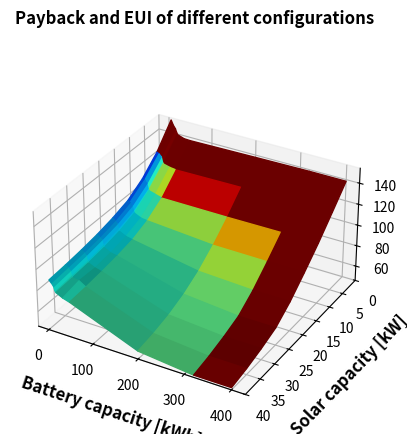

Reproduce this figure in Python. (Note: this script raises an exception after producing the figure.)
import matplotlib as mp
import matplotlib.pyplot as plt
from matplotlib import cm
from matplotlib.ticker import LinearLocator, FormatStrFormatter
from scipy import interpolate
import numpy as np
from mpl_toolkits.mplot3d.axes3d import Axes3D
from mpl_toolkits.mplot3d import proj3d
import matplotlib.colors as colors

fig = plt.figure()
ax = fig.add_subplot(111, projection='3d')

x = [5, 10, 15, 17.5, 20, 35, 50, 200, 320, 400,]
y = [0, 5, 10, 15, 20, 25, 30, 35, 40]
Y,X=np.meshgrid(y,x)
Z = np.array([
[151.89,	131.7,	117.33,	107.75,	102.9,	99.4,	97,	95.25,	93.99],
[147.37,	130.55,	116.29,	106.55,	100.91,	97.3,	95.06,	93.52,	92.06],
[144.41,	128.36,	113.87,	103.99,	98.47,	95.32,	92.78,	90.76,	89.16],
[141.48,	123.85,	109.45,	99.72,	94.52,	91.3,	88.64,	87.34,	85.62],
[139.32,	121.96,	107.39,	97.38,	91.88,	88.61,	86.42,	85,	84.05],
[137.11,	120.34,	105.52,	94.4,	88.7,	85.27,	83.45,	84.14,	80.88],
[136.81,	119.55,	103.76,	93.62,	87.41,	84.22,	81.84,	80.12,	78.96],
[137.77,	120.3,	103.49,	88.74,	76.18,	66.91,	60.37,	56.15,	53.42],
[138.42,	120.89,	103.77,	88.31,	73.77,	62.35,	56.31,	51.51,	47.97],
[138.42,	120.89,	103.77,	88.31,	73.77,	62.35,	56.31,	51.51,	47.97],

])

cost = np.array([[1796. * solar + 500. * batt + 35 * 1217. for solar in y] for batt in x])

payback = np.array([
[220,9.727340588,10.24984125,11.08950752,11.91716504,12.61373853,13.19862977,13.68853829,14.10194094],
[220,12.41160073,11.64562957,11.88038875,12.48627031,13.05928737,13.56402949,14.00059486,14.37334368],
[220,14.85446561,12.89610693,12.59303137,12.98355295,13.44828315,13.89075021,14.28176646,14.61960989],
[220,17.38541265,14.1282577,13.33791155,13.48024512,13.83165729,14.20763631,14.55543529,14.86030991],
[220,18.69836732,14.73767171,13.72489924,13.72645558,14.02262142,14.3636183,14.68961325,14.97865129],
[220,20.01642803,15.34482843,14.1157586,13.97388554,14.21484053,14.51926437,14.8220387,15.09560866],
[220,27.92450299,19.04156122,16.6144916,15.61016239,15.42160744,15.51269723,15.67032852,15.84221144],
[220,35.83136621,22.91429437,19.18082026,17.48539935,16.80469916,16.65539859,16.68539463,16.76350691],
[220,114.8522666,62.7319256,45.59653642,37.30899098,33.10175954,30.93424762,29.44567565,28.29762609],
[220,220.0736648,115.8682357,56.43935108,52.52459961,49.35230581,46.72966057,44.52520036,42.64629017],
[220,220.0736648,115.8682357,56.43935108,52.52459961,49.35230581,46.72966057,44.52520036,42.64629017],

])
#payback = np.array([[payback_[j][i] for i in range(len(x))] for j in range(len(y))])

carbon = np.array([
[13886.80948,	11571.24212,	9936.005312,	8860.339453,	8315.06475,	7921.210058,	7650.496041,	7451.664586,	7306.422476],
[13137.34709,	11253.94106,	9671.434147,	8582.15427,	7955.378606,	7551.759622,	7302.195478,	7123.030889,	6960.823536],
[12771.79248,	10980.24448,	9366.485234,	8260.180561,	7644.966641,	7292.177806,	7005.279429,	6783.979494,	6603.321181],
[12440.30041,	10469.54232,	8857.629795,	7778.660529,	7198.014481,	6836.061254,	6540.521891,	6392.492936,	6201.284262],
[12190.42968,	10252.40811,	8626.228723,	7511.432771,	6896.573279,	6533.596136,	6285.996022,	6201.284262,	6020.98896],
[11929.43697,	10058.91982,	8404.442023,	7163.539215,	6527.031892,	6143.552513,	5939.894568,	5794.208598,	5653.526519],
[11895.49849,	9969.388194,	8207.547777,	7075.072985,	6381.267986,	6025.920719,	5759.67378,	5567.388806,	5437.939007],
[12003.20799,	10053.33954,	8177.586555,	6530.826197,	5128.49274,	4094.625696,	3364.71391,	2893.75921,	2588.469003],
[12075.95245,	10119.70735,	8209.150342,	6482.992643,	4860.009798,	3586.202645,	2911.802136,	2376.495165,	1980.872138],
[12075.95245,	10119.70735,	8209.150342,	6482.992643,	4860.009798,	3586.202645,	2911.802136,	2376.495165,	1980.872138],

])

#zinterp = interpolate.interp2d(X, Y, Z, kind='cubic')
#winterp = interpolate.interp2d(X, Y, cost, kind='cubic')
#carboninterp = interpolate.interp2d(X, Y, carbon, kind='cubic')

#zinterp = interpolate.Rbf(X, Y, Z, kind='linear')
#winterp = interpolate.Rbf(X, Y, cost, kind='linear')
#carboninterp = interpolate.Rbf(X, Y, carbon, kind='linear')

#new_x = [5, 10, 15, 17.5, 20, 35, 50, 75, 100, 125, 150, 175, 200,250, 300, 350, 400]#np.linspace(min(x), max(x), 20)
#new_y= [0, 2, 5, 7, 10, 12, 15, 17, 20, 22, 25, 28, 30, 33, 35, 37, 40]#np.linspace(min(y), max(y), 20)
#new_x = np.linspace(min(x), max(x), 400)
#new_y= np.linspace(min(y), max(y), 400)
#new_Z = zinterp(new_x, new_y)
#new_cost = winterp(new_x, new_y)
#new_carbon = carboninterp(new_x, new_y)
#new_Y, new_X = np.meshgrid(new_y,new_x)

x_scale=2
y_scale=2
z_scale=1.5

scale=np.diag([x_scale, y_scale, z_scale, 1.0])
scale=scale*(1.0/scale.max())
scale[3,3]=1.0

def short_proj():
  return np.dot(Axes3D.get_proj(ax), scale)

ax.get_proj=short_proj



# Plot capital cost vs EUI vs battery vs solar
#normcost = mp.colors.Normalize(vmin=new_cost.min().min(), vmax=new_cost.max().max())
#ax.plot_surface(new_X, new_Y, new_Z, facecolors=plt.cm.jet(normcost(new_cost)), antialiased=True, cstride=1, rstride=1)
#ax.set_title('Cost and EUI of different configurations', fontsize=12, fontweight='bold')
#ax.set_xlabel('Battery capacity [kWh]', fontsize=12, fontweight='bold', labelpad=10)
#ax.set_ylabel('Solar capacity [kW]', fontsize=12, fontweight='bold', labelpad=10)
#ax.set_zlabel('EUI', fontsize=12, fontweight='bold', labelpad=10)

#normcost = mp.colors.Normalize(vmin=cost.min().min(), vmax=cost.max().max())
normcost = colors.Normalize(vmin=5, vmax=30)#payback.max().max()) payback.min().min()
#normcost = colors.LogNorm(vmin=cost.min().min(), vmax=cost.max().max())

#ax.plot_surface(X, Y, Z, facecolors=plt.cm.jet(normcost(cost)))#, antialiased=True, cstride=1, rstride=1)
ax.plot_surface(X, Y, Z, facecolors=plt.cm.jet(normcost(payback)))#, antialiased=True, cstride=1, rstride=1)

ax.set_title('Payback and EUI of different configurations', fontsize=12, fontweight='bold')
ax.set_xlabel('Battery capacity [kWh]', fontsize=12, fontweight='bold', labelpad=10)
ax.set_ylabel('Solar capacity [kW]', fontsize=12, fontweight='bold', labelpad=10)
ax.set_zlabel('EUI', fontsize=12, fontweight='bold', labelpad=10)

ax.set_ylim([40, 0])
#ax.view_init(30, 30)
#ax.set_yticklabels([40, 35, 30, 25, 20, 15, 10, 5, 0])
m = cm.ScalarMappable(cmap=cm.jet, norm=normcost)
m.set_array([])
cbar = plt.colorbar(m, location='bottom', shrink = 0.5, format='%d')
#cbar.set_label('Cost [US$]', fontsize=12, fontweight='bold')#shrink=0.5)
cbar.set_label('Payback [years]', fontsize=12, fontweight='bold')#shrink=0.5)


##ax.zaxis.set_major_locator(LinearLocator(10))
#ax.zaxis.set_major_formatter(FormatStrFormatter('%.02f'))

# Plot emissions vs EUI vs battery vs solar
plt.show()
fig = plt.figure()
ax = fig.add_subplot(111, projection='3d')

#normcarbon = mp.colors.Normalize(vmin=new_carbon.min().min(), vmax=new_carbon.max().max())
#ax.plot_surface(X, Y, Z, facecolors=plt.cm.jet(normcarbon(new_carbon)), antialiased=True)
#ax.set_title('Cost and EUI of different configurations', fontsize=12, fontweight='bold')
#ax.set_xlabel('Battery capacity [kWh]', fontsize=12, fontweight='bold', labelpad=10)
#ax.set_ylabel('Solar capacity [kW]', fontsize=12, fontweight='bold', labelpad=10)
#ax.set_zlabel('EUI', fontsize=12, fontweight='bold', labelpad=10)

normcarbon = mp.colors.Normalize(vmin=carbon.min().min(), vmax=carbon.max().max())
ax.plot_surface(X, Y, Z, facecolors=plt.cm.jet(normcarbon(carbon)), antialiased=True)
ax.set_title('Cost and EUI of different configurations', fontsize=12, fontweight='bold')
ax.set_xlabel('Battery capacity [kWh]', fontsize=12, fontweight='bold', labelpad=10)
ax.set_ylabel('Solar capacity [kW]', fontsize=12, fontweight='bold', labelpad=10)
ax.set_zlabel('EUI', fontsize=12, fontweight='bold', labelpad=10)

ax.set_ylim([40, 0])
m = cm.ScalarMappable(cmap=cm.jet, norm=normcarbon)
m.set_array([])
cbar = plt.colorbar(m, location='bottom', shrink=0.5)
cbar.set_label('Carbon emissions [kgCO2e]', fontsize=12, fontweight='bold')#shrink=0.5)
ax.get_proj=short_proj
plt.show()

